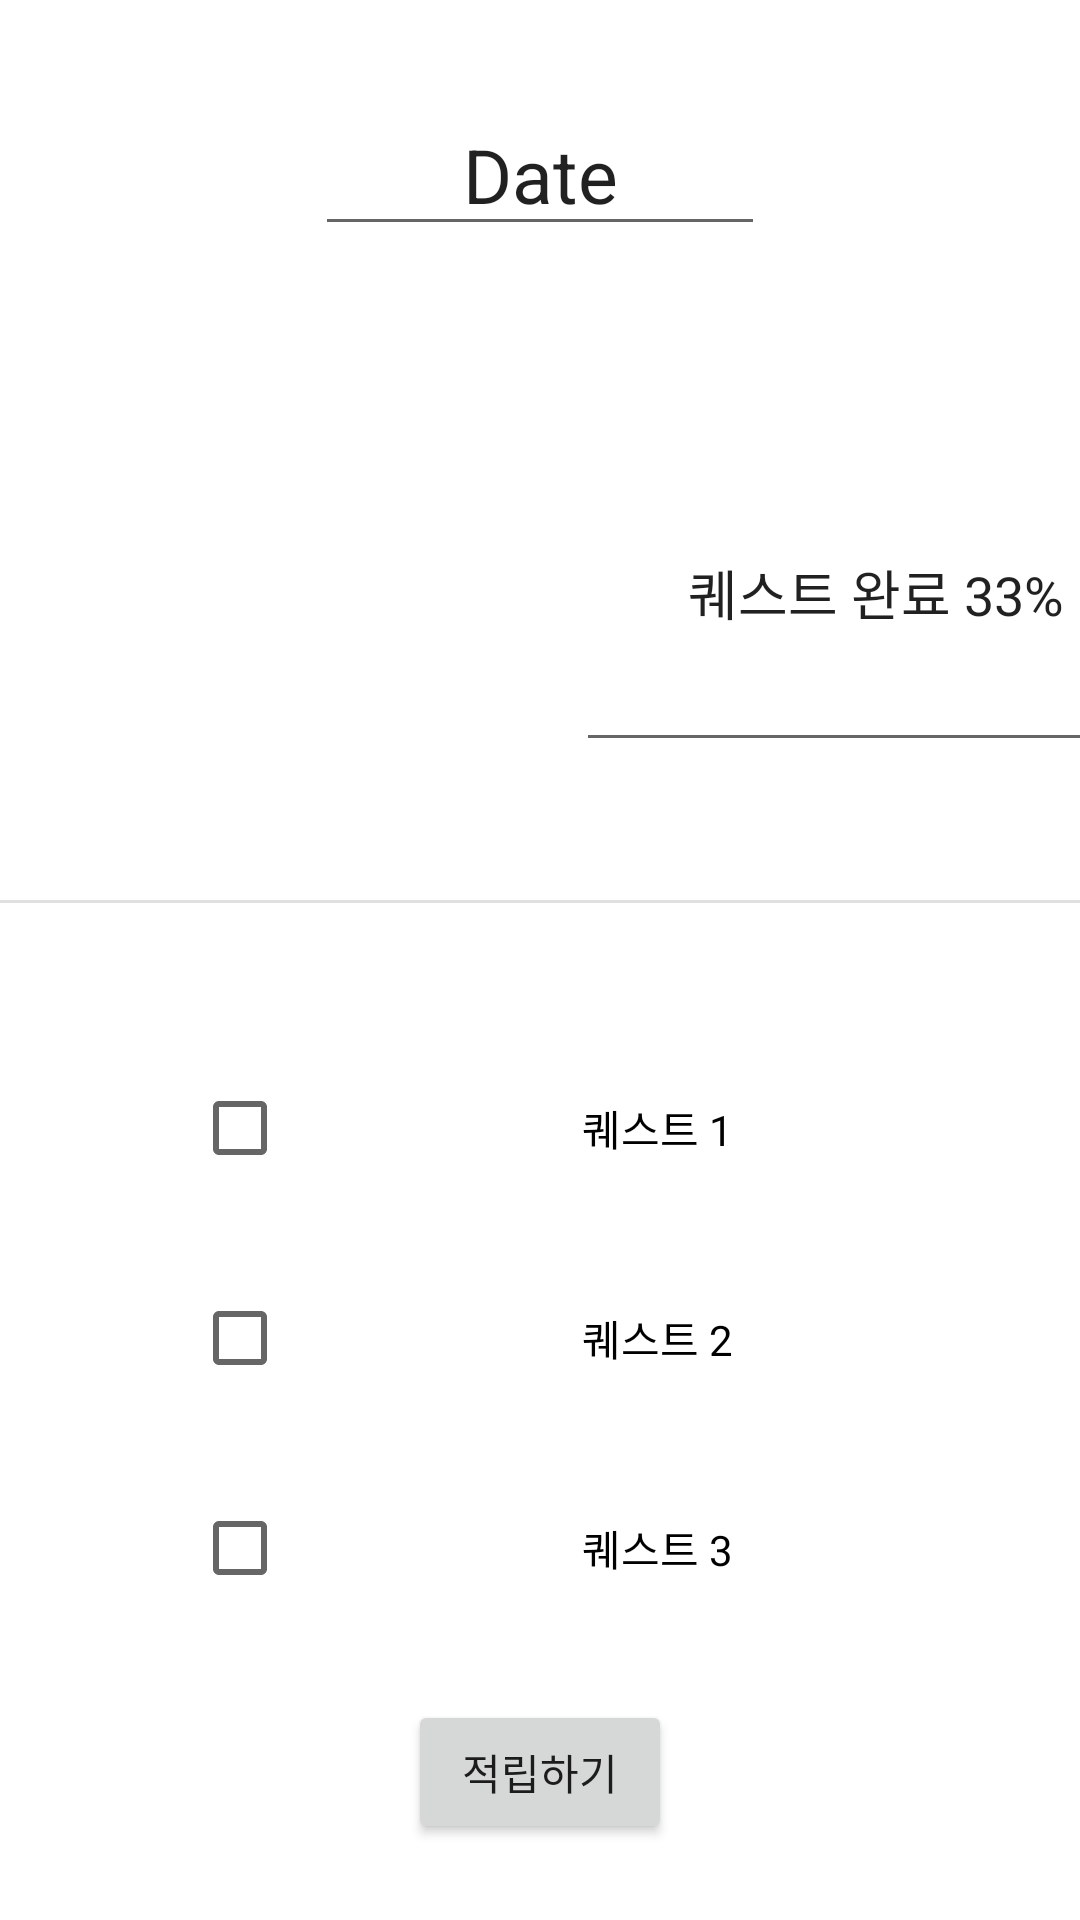

Write the Android layout XML for this screen, with the resource values it uses.
<!-- AndroidManifest.xml: application theme Theme.Givebit -->
<!-- res/layout/activity_main3.xml -->
<?xml version="1.0" encoding="utf-8"?>
<androidx.constraintlayout.widget.ConstraintLayout xmlns:android="http://schemas.android.com/apk/res/android"
    xmlns:app="http://schemas.android.com/apk/res-auto"
    xmlns:tools="http://schemas.android.com/tools"
    android:layout_width="match_parent"
    android:layout_height="match_parent"
    tools:context=".MainActivity3">

    <androidx.constraintlayout.widget.Guideline
        android:id="@+id/guideline1"
        android:layout_width="wrap_content"
        android:layout_height="wrap_content"
        android:orientation="vertical"
        app:layout_constraintGuide_begin="49dp" />

    <androidx.constraintlayout.widget.Guideline
        android:id="@+id/guideline3"
        android:layout_width="wrap_content"
        android:layout_height="wrap_content"
        android:orientation="horizontal"
        app:layout_constraintGuide_begin="300dp" />

    <androidx.constraintlayout.widget.Guideline
        android:id="@+id/guideline4"
        android:layout_width="wrap_content"
        android:layout_height="wrap_content"
        android:orientation="horizontal"
        app:layout_constraintGuide_begin="138dp" />

    <androidx.constraintlayout.widget.Guideline
        android:id="@+id/guideline2"
        android:layout_width="wrap_content"
        android:layout_height="wrap_content"
        android:orientation="vertical"
        app:layout_constraintGuide_begin="64dp" />

    <EditText
        android:id="@+id/Date"
        android:layout_width="150dp"
        android:layout_height="50dp"
        android:layout_marginStart="8dp"
        android:layout_marginTop="32dp"
        android:layout_marginEnd="8dp"
        android:gravity="center"
        android:text="Date"
        android:textSize="25sp"
        android:clickable="true"
        android:focusable="false"
        app:layout_constraintEnd_toEndOf="parent"
        app:layout_constraintStart_toStartOf="parent"
        app:layout_constraintTop_toTopOf="parent" />

    <ImageView
        android:id="@+id/imageView3"
        android:layout_width="123dp"
        android:layout_height="118dp"
        app:srcCompat="@drawable/doit"
        app:layout_constraintTop_toBottomOf="@+id/guideline4"
        app:layout_constraintLeft_toLeftOf="@id/guideline1"/>

    <EditText
        android:id="@+id/contextEditText"
        android:layout_width="200dp"
        android:layout_height="116dp"
        android:layout_marginLeft="20dp"
        android:gravity= "center"
        android:inputType="textMultiLine"
        android:text="퀘스트 완료 33%"
        app:layout_constraintStart_toEndOf="@+id/imageView3"
        app:layout_constraintTop_toBottomOf="@+id/guideline4" />

    <View
        android:id="@+id/divider2"
        android:layout_width="409dp"
        android:layout_height="1dp"
        android:background="?android:attr/listDivider"
        android:outlineSpotShadowColor="@color/black"
        app:layout_constraintStart_toStartOf="parent"
        app:layout_constraintTop_toBottomOf="@+id/guideline3" />

    <CheckBox
        android:id="@+id/checkBox"
        android:layout_width="278dp"
        android:layout_height="50dp"
        android:layout_marginTop="50dp"
        android:gravity= "center"
        android:text="퀘스트 1"
        app:layout_constraintStart_toEndOf="@+id/guideline2"
        app:layout_constraintTop_toBottomOf="@+id/divider2" />

    <CheckBox
        android:id="@+id/checkBox2"
        android:layout_width="278dp"
        android:layout_height="50dp"
        android:layout_marginTop="20dp"
        android:gravity= "center"
        android:text="퀘스트 2"
        app:layout_constraintStart_toStartOf="@+id/guideline2"
        app:layout_constraintTop_toBottomOf="@+id/checkBox" />

    <CheckBox
        android:id="@+id/checkBox3"
        android:layout_width="278dp"
        android:layout_height="50dp"
        android:layout_marginTop="20dp"
        android:gravity= "center"
        android:text="퀘스트 3"
        app:layout_constraintStart_toStartOf="@+id/guideline2"
        app:layout_constraintTop_toBottomOf="@+id/checkBox2" />

    <Button
        android:id="@+id/button3"
        android:layout_width="wrap_content"
        android:layout_height="wrap_content"
        android:text="적립하기"
        app:layout_constraintBottom_toBottomOf="parent"
        app:layout_constraintEnd_toEndOf="parent"
        app:layout_constraintStart_toStartOf="parent"
        app:layout_constraintTop_toBottomOf="@+id/checkBox3" />


</androidx.constraintlayout.widget.ConstraintLayout>
<!-- resources referenced by this layout -->
<resources>
  <color name="black">#FF000000</color>
  <style name="Theme.Givebit" parent="Theme.MaterialComponents.DayNight.DarkActionBar">
          
          <item name="colorPrimary">@color/purple_500</item>
          <item name="colorPrimaryVariant">@color/purple_700</item>
          <item name="colorOnPrimary">@color/white</item>
          
          <item name="colorSecondary">@color/teal_200</item>
          <item name="colorSecondaryVariant">@color/teal_700</item>
          <item name="colorOnSecondary">@color/black</item>
          
          <item name="android:statusBarColor" tools:targetApi="l">?attr/colorPrimaryVariant</item>
          
      </style>
  <color name="purple_500">#FF6200EE</color>
  <color name="purple_700">#FF3700B3</color>
  <color name="white">#FFFFFFFF</color>
  <color name="teal_200">#FF03DAC5</color>
  <color name="teal_700">#FF018786</color>
</resources>
